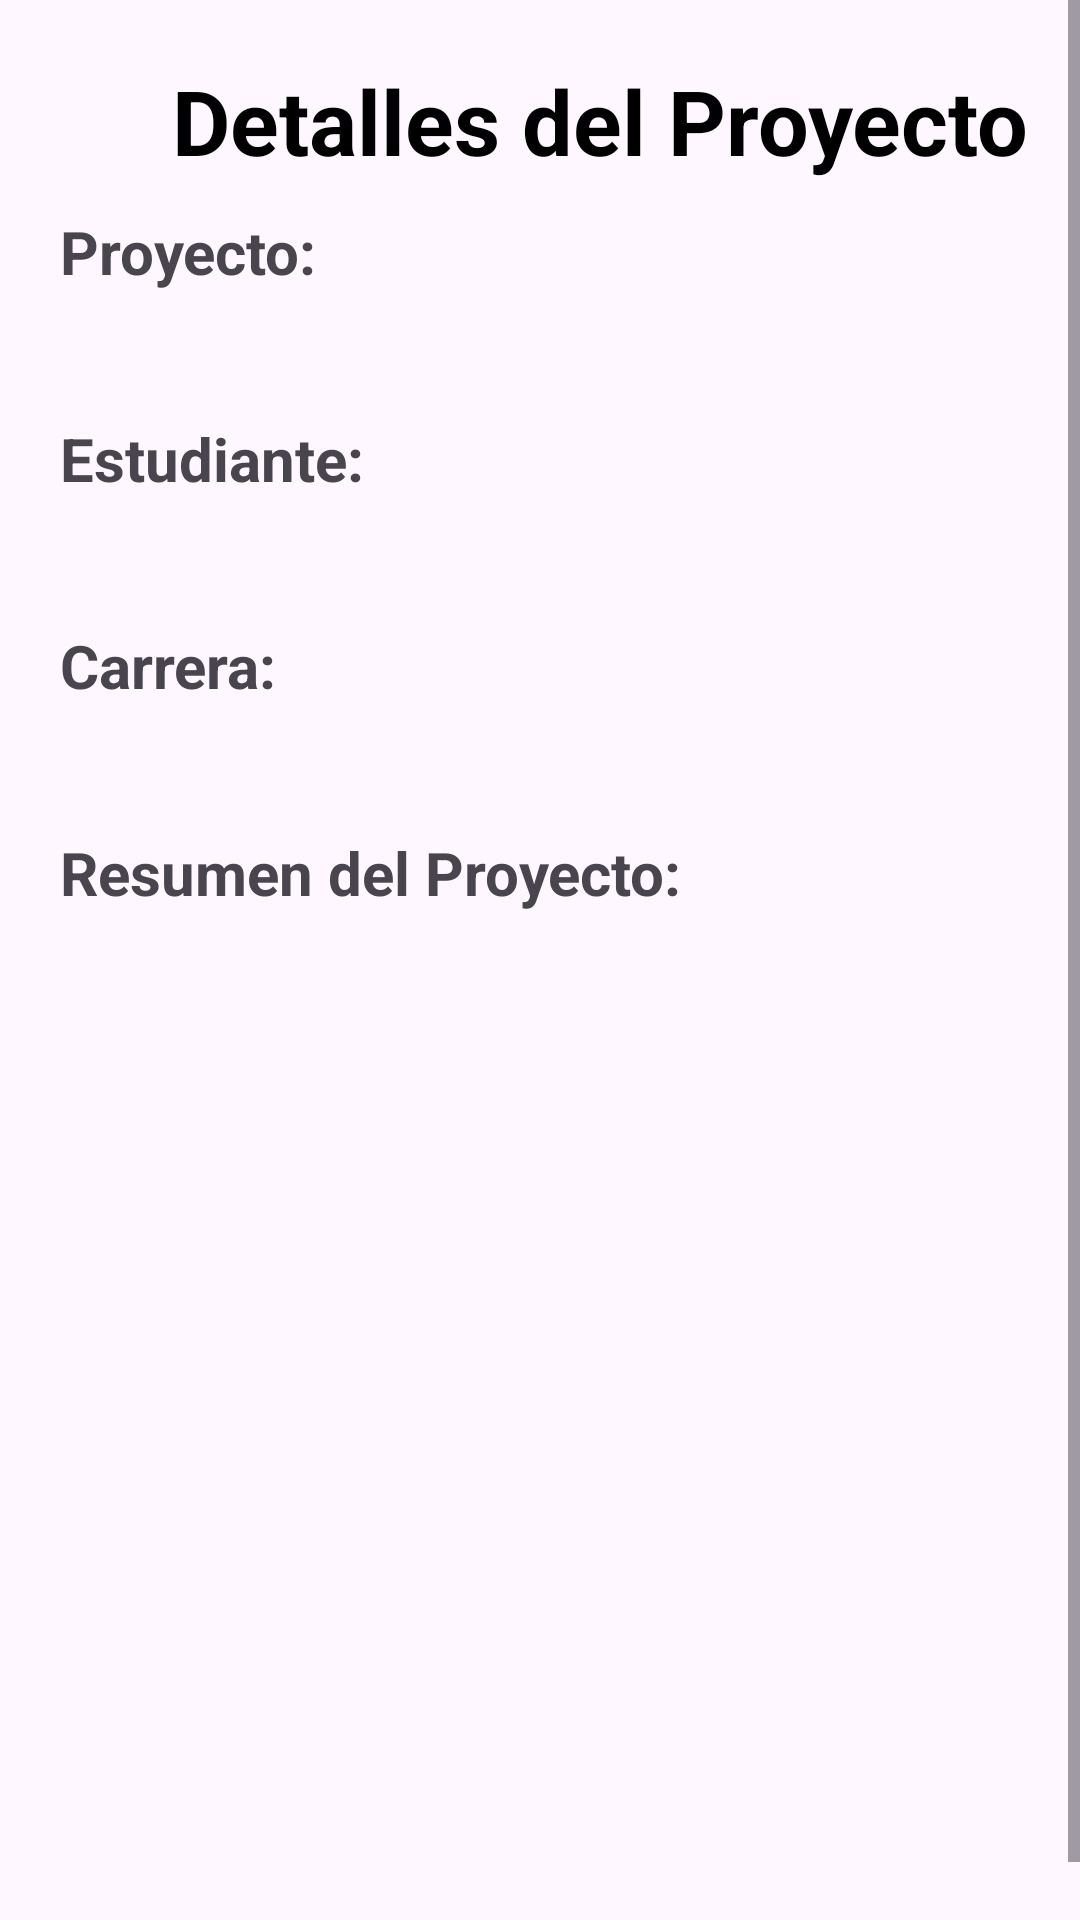

Layout XML and referenced resources for this Android screen:
<!-- AndroidManifest.xml: application theme Theme.NoteFlash -->
<!-- res/layout/activity_proyectos.xml -->
<?xml version="1.0" encoding="utf-8"?>
<RelativeLayout xmlns:android="http://schemas.android.com/apk/res/android"
    xmlns:app="http://schemas.android.com/apk/res-auto"
    xmlns:tools="http://schemas.android.com/tools"
    android:id="@+id/main"
    android:layout_width="match_parent"
    android:layout_height="match_parent"
    tools:context=".Proyectos">

    <ScrollView
        android:layout_width="match_parent"
        android:layout_height="match_parent"
        android:fillViewport="true">

        <LinearLayout
            android:layout_width="match_parent"
            android:layout_height="wrap_content"
            android:layout_marginTop="20dp"
            android:layout_marginStart="20dp"
            android:layout_marginEnd="20dp"
            android:orientation="vertical">

            <TextView
                android:layout_width="match_parent"
                android:layout_height="wrap_content"
                android:text="Detalles del Proyecto"
                android:textSize="30sp"
                android:gravity="center"
                android:textStyle="bold"
                android:textColor="@color/black"/>

            
            <TextView
                android:layout_width="wrap_content"
                android:layout_height="wrap_content"
                android:text="Proyecto:"
                android:textStyle="bold"
                android:textSize="20sp"
                android:layout_marginTop="10dp"/>
            <TextView
                android:id="@+id/etProject_Name"
                android:layout_width="match_parent"
                android:layout_height="wrap_content"
                android:text=""
                android:textSize="20sp"
                android:layout_marginTop="5dp"/>

            
            <TextView
                android:layout_width="wrap_content"
                android:layout_height="wrap_content"
                android:text="Estudiante:"
                android:textStyle="bold"
                android:textSize="20sp"
                android:layout_marginTop="10dp"/>
            <TextView
                android:id="@+id/etMember"
                android:layout_width="match_parent"
                android:layout_height="wrap_content"
                android:text=""
                android:textSize="20sp"
                android:layout_marginTop="5dp"/>

            
            <TextView
                android:layout_width="wrap_content"
                android:layout_height="wrap_content"
                android:text="Carrera:"
                android:textStyle="bold"
                android:textSize="20sp"
                android:layout_marginTop="10dp"/>
            <TextView
                android:id="@+id/etCareer"
                android:layout_width="match_parent"
                android:layout_height="wrap_content"
                android:text=""
                android:textSize="20sp"
                android:layout_marginTop="5dp"/>

            
            <TextView
                android:layout_width="wrap_content"
                android:layout_height="wrap_content"
                android:text="Resumen del Proyecto:"
                android:textStyle="bold"
                android:textSize="20sp"
                android:layout_marginTop="10dp"/>
            <TextView
                android:id="@+id/etProject_Summary"
                android:layout_width="match_parent"
                android:layout_height="wrap_content"
                android:text=""
                android:textSize="20sp"
                android:layout_marginTop="5dp"
                android:layout_marginBottom="10dp"/>
        </LinearLayout>
    </ScrollView>
</RelativeLayout>
<!-- resources referenced by this layout -->
<resources>
  <color name="black">#FF000000</color>
  <style name="Theme.NoteFlash" parent="Base.Theme.NoteFlash" />
  <style name="Base.Theme.NoteFlash" parent="Theme.Material3.DayNight.NoActionBar">
          
          
      </style>
</resources>
